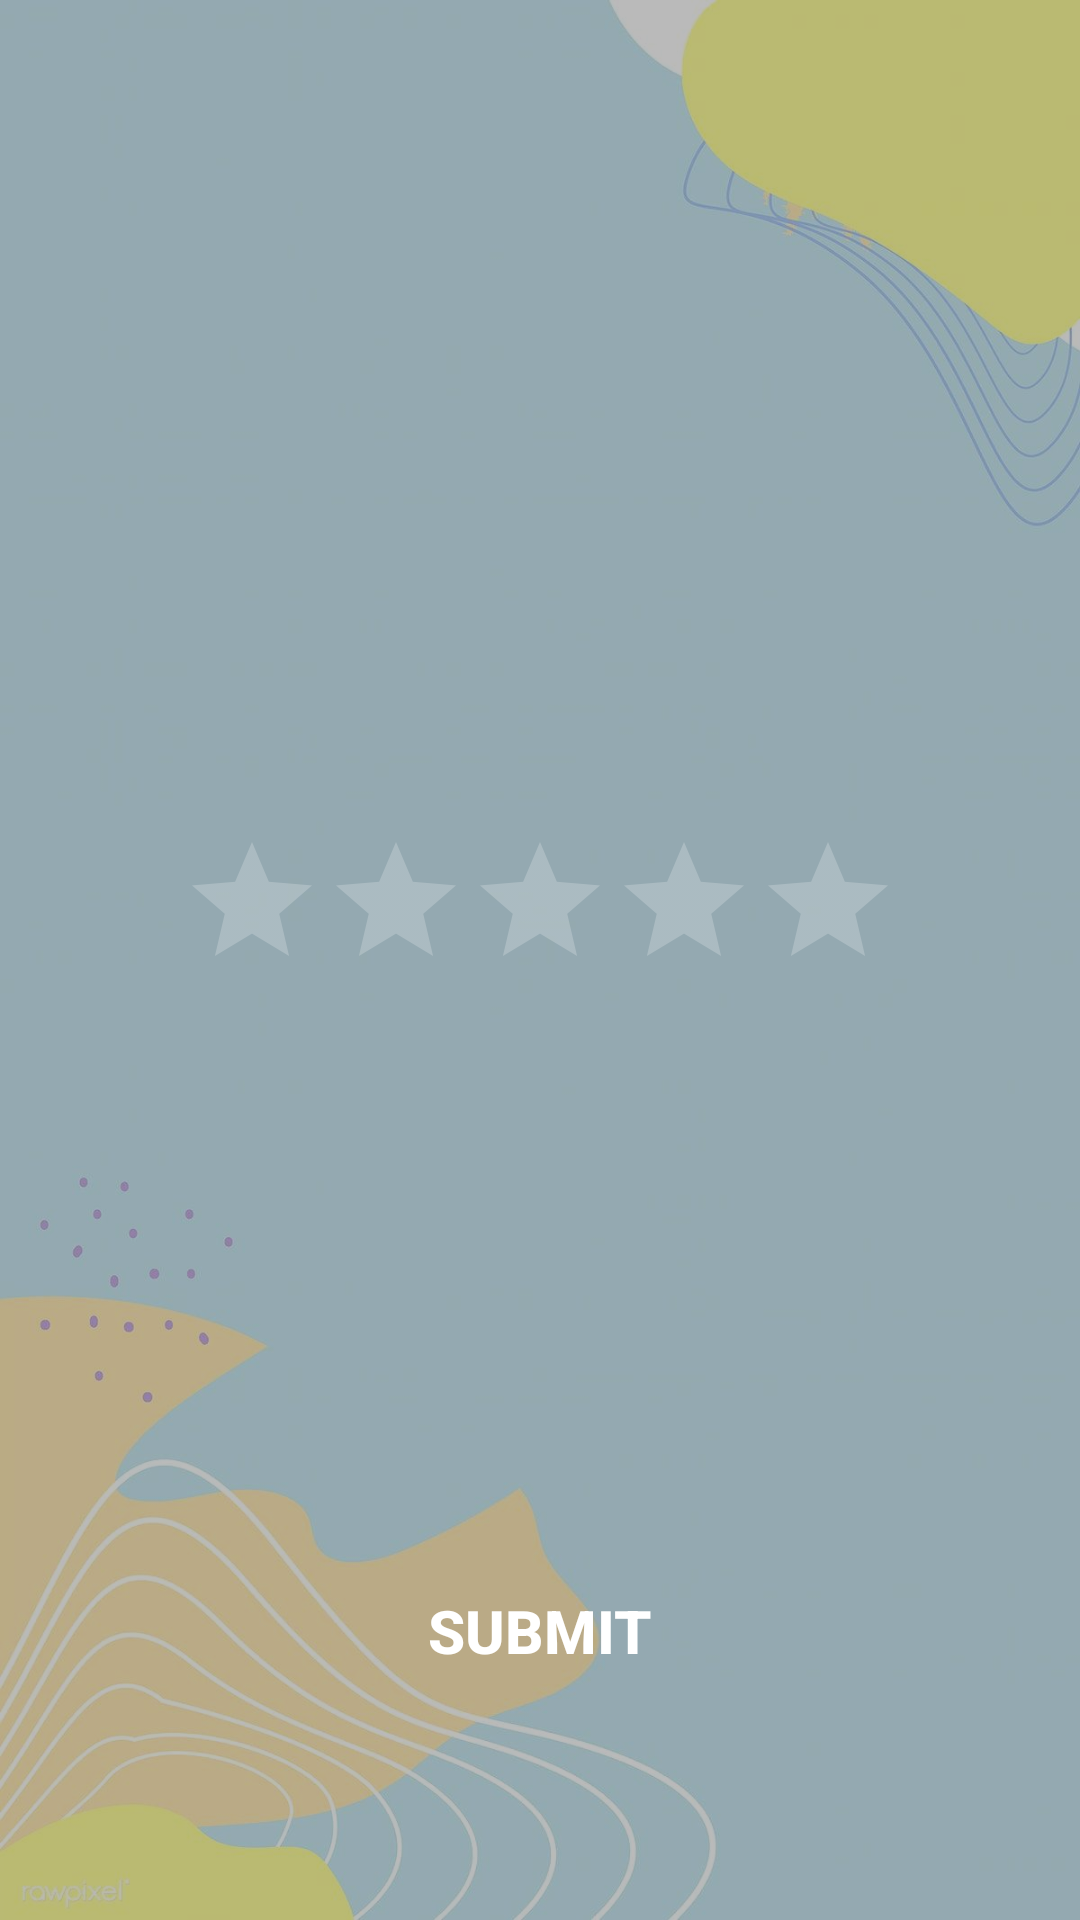

Layout XML and referenced resources for this Android screen:
<!-- AndroidManifest.xml: application theme Theme.ZivototEKrug -->
<!-- res/layout/activity_rating.xml -->
<?xml version="1.0" encoding="utf-8"?>
<androidx.constraintlayout.widget.ConstraintLayout xmlns:android="http://schemas.android.com/apk/res/android"
    xmlns:app="http://schemas.android.com/apk/res-auto"
    xmlns:tools="http://schemas.android.com/tools"
    android:layout_width="match_parent"
    android:layout_height="match_parent"
    android:background="@drawable/bg"
    tools:context=".RatingActivity">

    <View
        android:layout_width="match_parent"
        android:layout_height="match_parent"
        android:background="#45000000"/>
    <ScrollView
        android:layout_width="match_parent"
        android:layout_height="match_parent"
        android:fillViewport="true"
        app:layout_editor_absoluteX="147dp"
        app:layout_editor_absoluteY="-50dp"
        android:layout_marginBottom="30dp">

        <androidx.constraintlayout.widget.ConstraintLayout
            android:layout_width="match_parent"
            android:layout_height="match_parent">

            <RatingBar
                android:id="@+id/rating_bar"
                android:layout_width="wrap_content"
                android:layout_height="wrap_content"
                android:layout_marginTop="40dp"
                android:layout_marginLeft="20dp"
                android:layout_marginRight="20dp"
                android:layout_marginBottom="40dp"
                android:paddingTop="13dp"
                android:paddingBottom="13dp"
                app:layout_constraintEnd_toEndOf="parent"
                app:layout_constraintStart_toStartOf="parent"
                app:layout_constraintTop_toTopOf="parent"
                app:layout_constraintBottom_toBottomOf="parent"
                android:stepSize=".5" />

            <Button
                android:id="@+id/submit_rating_for_elderly_btn"
                android:layout_width="0dp"
                android:layout_height="wrap_content"
                android:layout_marginTop="40dp"
                android:layout_marginLeft="20dp"
                android:layout_marginRight="20dp"
                android:layout_marginBottom="40dp"
                android:paddingTop="13dp"
                android:paddingLeft="20dp"
                android:paddingRight="20dp"
                android:paddingBottom="13dp"
                android:text="Submit"
                android:textColor="@color/white"
                android:textSize="20sp"
                android:textStyle="bold"
                android:background="@drawable/input_bg"
                app:layout_constraintEnd_toEndOf="parent"
                app:layout_constraintStart_toStartOf="parent"
                app:layout_constraintBottom_toBottomOf="parent" />

            <TextView
                android:id="@+id/elderly_email_text_view"
                android:visibility="invisible"
                android:layout_width="wrap_content"
                android:layout_height="wrap_content"
                android:layout_marginTop="40dp"
                android:layout_marginLeft="20dp"
                android:layout_marginRight="20dp"
                android:paddingTop="13dp"
                android:paddingLeft="20dp"
                android:paddingRight="20dp"
                android:paddingBottom="13dp"
                android:text=""
                android:textColor="@color/white"
                android:textSize="20sp"
                app:layout_constraintEnd_toEndOf="parent"
                app:layout_constraintStart_toStartOf="parent"
                app:layout_constraintTop_toBottomOf="@id/submit_rating_for_elderly_btn" />

            <TextView
                android:id="@+id/elderly_id_text_view"
                android:visibility="invisible"
                android:layout_width="wrap_content"
                android:layout_height="wrap_content"
                android:layout_marginTop="40dp"
                android:layout_marginLeft="20dp"
                android:layout_marginRight="20dp"
                android:paddingTop="13dp"
                android:paddingLeft="20dp"
                android:paddingRight="20dp"
                android:paddingBottom="13dp"
                android:text=""
                android:textColor="@color/white"
                android:textSize="20sp"
                app:layout_constraintEnd_toEndOf="parent"
                app:layout_constraintStart_toStartOf="parent"
                app:layout_constraintTop_toBottomOf="@id/elderly_email_text_view" />

            <TextView
                android:id="@+id/rating_elderly_text_view"
                android:layout_width="wrap_content"
                android:layout_height="wrap_content"
                android:layout_marginTop="40dp"
                android:layout_marginLeft="20dp"
                android:layout_marginRight="20dp"
                android:paddingTop="13dp"
                android:paddingLeft="20dp"
                android:paddingRight="20dp"
                android:paddingBottom="13dp"
                android:text=""
                android:textColor="@color/white"
                android:textSize="20sp"
                app:layout_constraintEnd_toEndOf="parent"
                app:layout_constraintStart_toStartOf="parent"
                app:layout_constraintTop_toBottomOf="@id/submit_rating_for_elderly_btn" />

        </androidx.constraintlayout.widget.ConstraintLayout>
    </ScrollView>
</androidx.constraintlayout.widget.ConstraintLayout>
<!-- resources referenced by this layout -->
<resources>
  <!-- drawable bg: jpg bitmap (drawable, 49447 bytes) -->
  <style name="Theme.ZivototEKrug" parent="Theme.Design.NoActionBar">
          
          <item name="colorPrimary">@color/purple_500</item>
          <item name="colorPrimaryVariant">@color/purple_700</item>
          <item name="colorOnPrimary">@color/white</item>
          
          <item name="colorSecondary">@color/teal_200</item>
          <item name="colorSecondaryVariant">@color/teal_700</item>
          <item name="colorOnSecondary">@color/black</item>
          
          <item name="android:statusBarColor" tools:targetApi="l">?attr/colorPrimaryVariant</item>
          
      </style>
  <!-- not gathered from this repository: default colours our renderer supplied (Android Studio template values) -->
  <color name="purple_500">#FF6200EE</color>
  <color name="purple_700">#FF3700B3</color>
  <color name="teal_200">#FF03DAC5</color>
  <color name="teal_700">#FF018786</color>
  <color name="black">#FF000000</color>
  <color name="white">#FFFFFFFF</color>
</resources>
